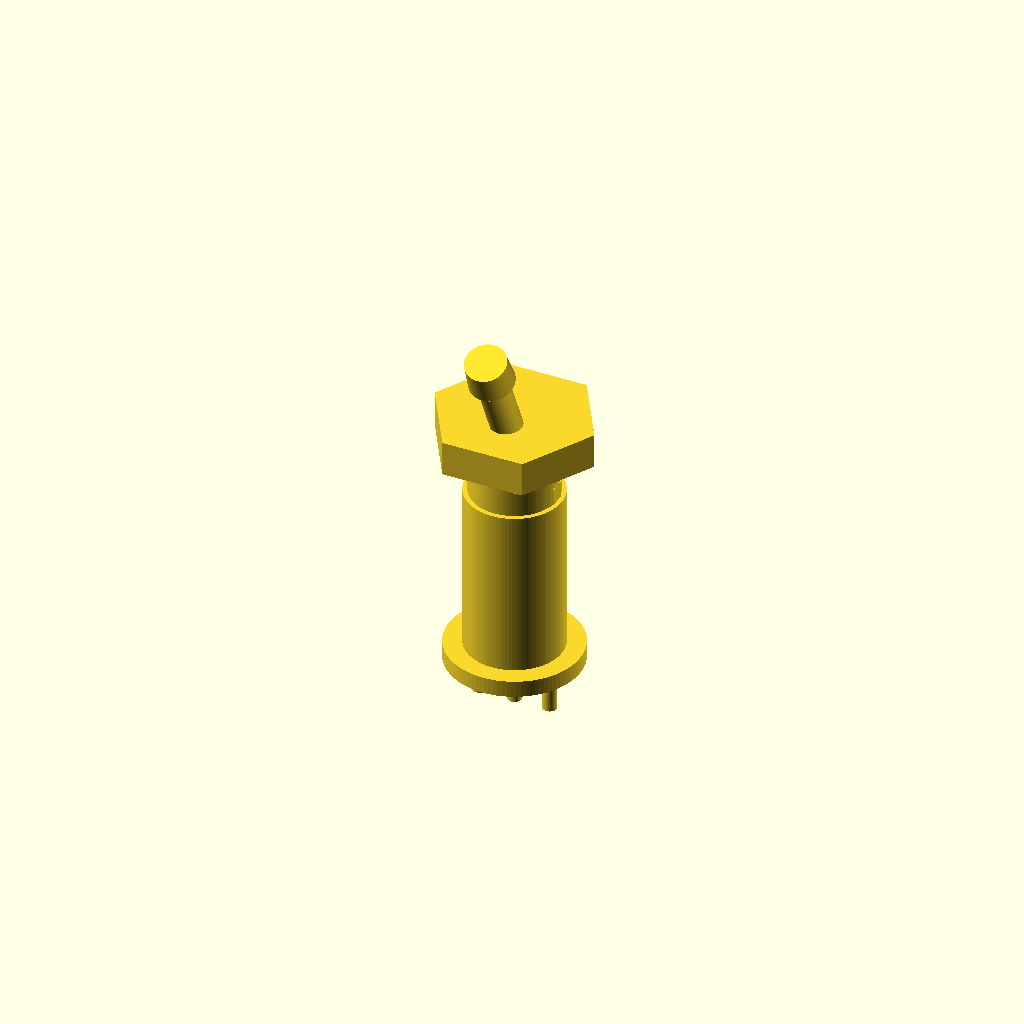
Cell 1: the model at its default parameters.
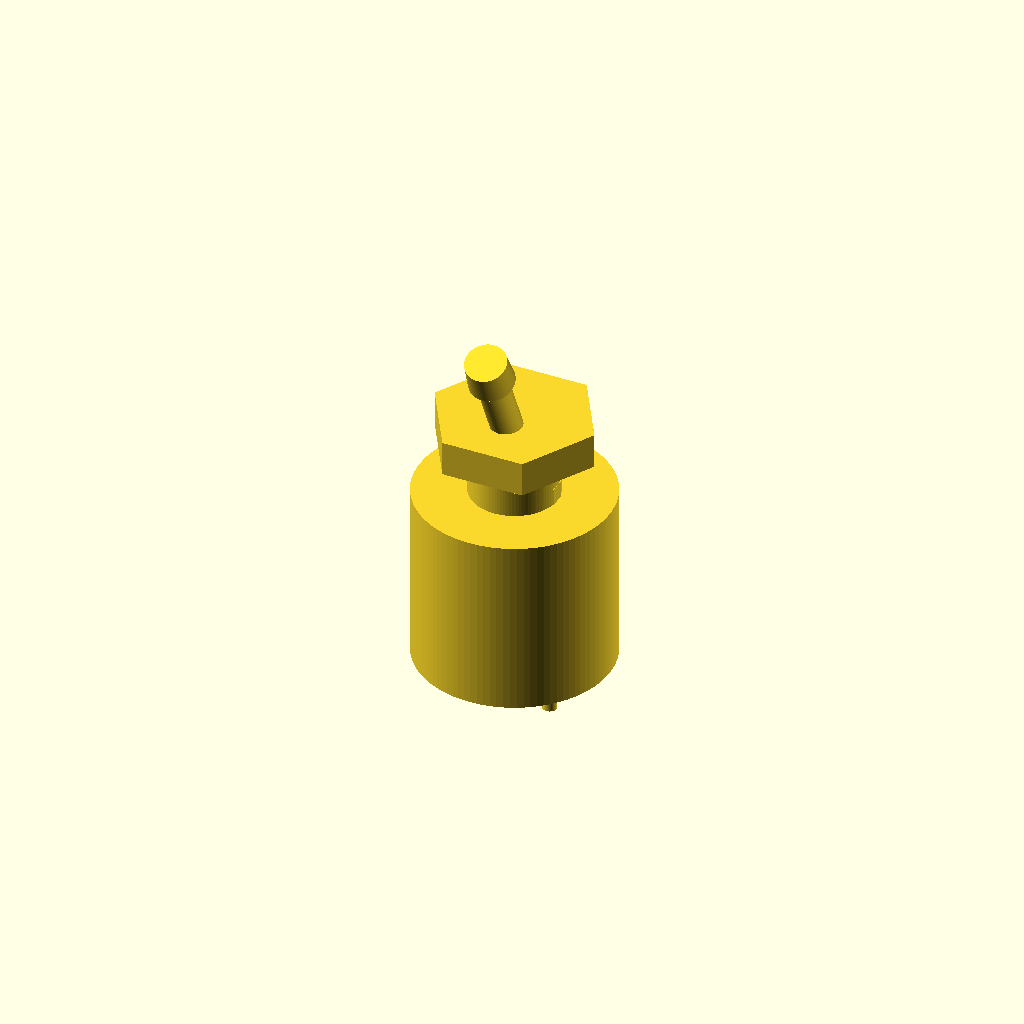
Cell 2: the same model with body_diameter = 13.72.
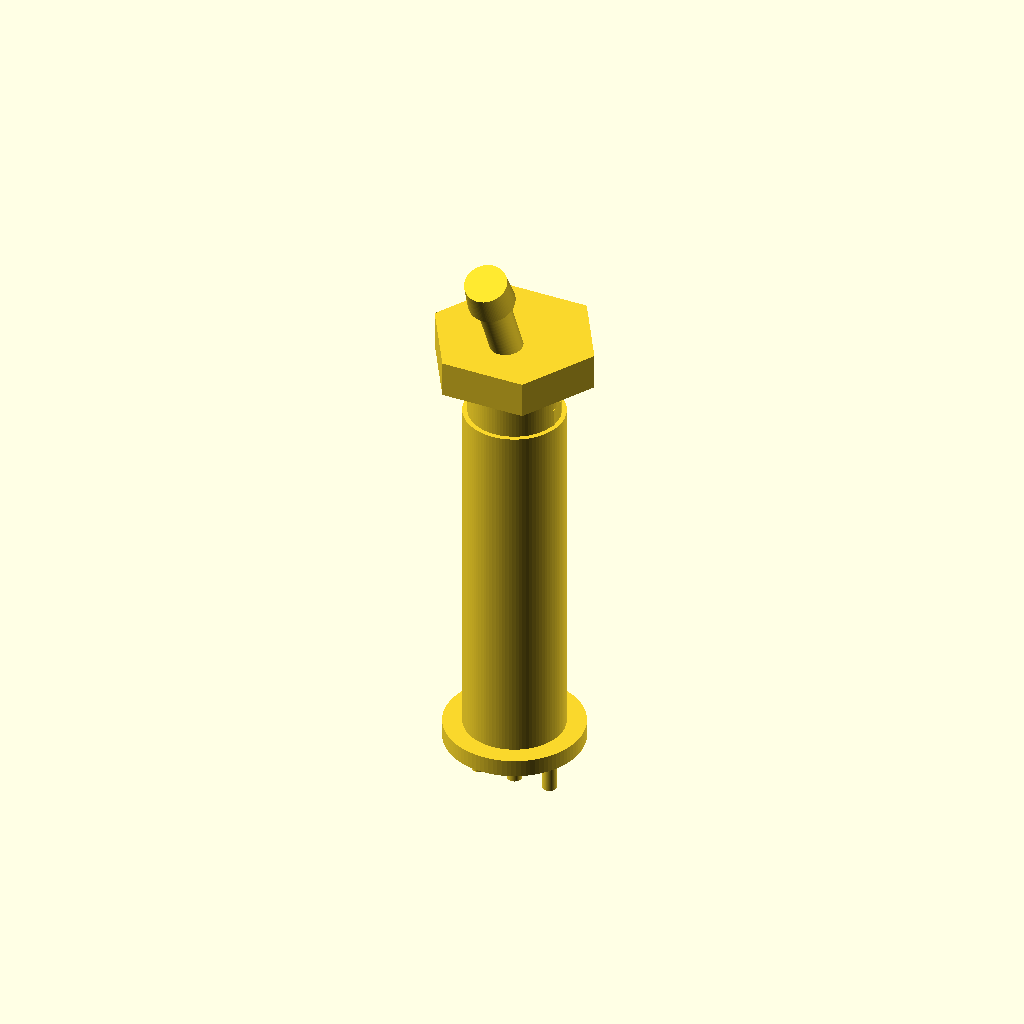
Cell 3: the same model with body_height = 25.4.
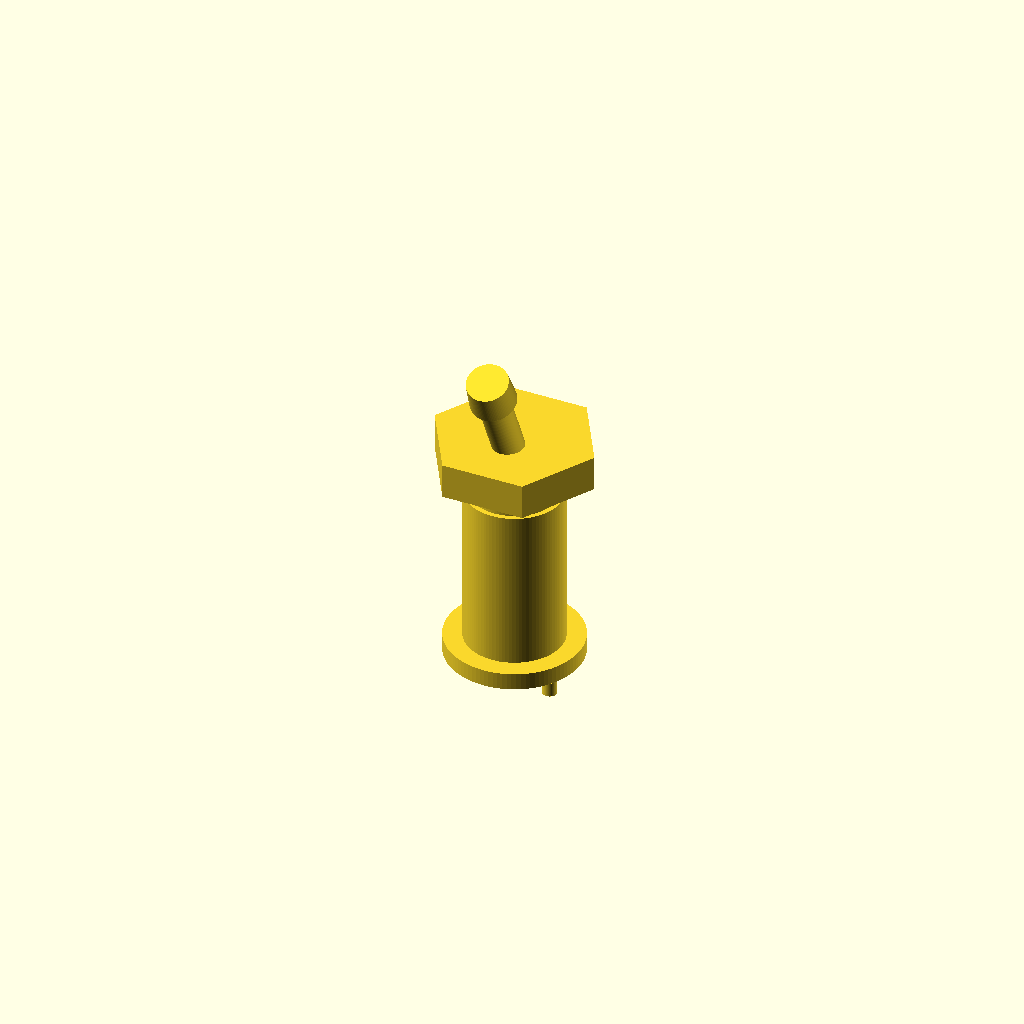
Cell 4: the same model with overlap = 1.2.
One fixed orthographic camera (rotation 55°, 0°, 25°; colour scheme Cornfield) for every cell.
OpenSCAD source file results/nopscadlib/ablations/no_retrieval/scad/toggle__CK7105.scad:
$fn = 96;

// Toggle switch: main body must be 6.86mm diameter and 12.7mm tall
body_diameter = 6.86;   // mm
body_height   = 12.7;   // mm

// General
overlap = 0.6;          // mm (intentional interpenetration to ensure one connected solid)

// Lever / actuator (more toggle-like)
lever_diameter = 2.2;   // mm
lever_height   = 9.0;   // mm (above bushing)
lever_tip_d    = 3.2;   // mm
lever_tip_h    = 2.2;   // mm
lever_tilt_deg = 25;    // degrees

// Mounting bushing (threaded look)
bushing_diameter = 6.2; // mm
bushing_height   = 4.5; // mm above body

// Hex nut + washer
washer_outer_d = 9.0;   // mm
washer_thk     = 0.8;   // mm
nut_flat_d     = 10.0;  // mm across flats (approx)
nut_thk        = 2.5;   // mm

// Bottom base + terminals
base_flange_d = 9.5;    // mm
base_flange_t = 1.2;    // mm

pin_count    = 3;
pin_diameter = 1.0;     // mm
pin_length   = 4.0;     // mm
pin_spacing  = 2.54;    // mm

// Anti-rotation tab on bushing
tab_w = 1.2;
tab_t = 0.6;
tab_h = 1.2;

// Helpers
module hex_prism(af, h, center=true) {
    r = af / (2*cos(30)); // across flats -> circumradius
    cylinder(r=r, h=h, $fn=6, center=center);
}

module toggle_lever(shaft_d, shaft_h, tip_d, tip_h, tilt_deg) {
    // Build lever along +Z, then tilt about X at its base plane (z=0)
    rotate([tilt_deg, 0, 0])
        union() {
            // Shaft
            translate([0,0, shaft_h/2])
                cylinder(d=shaft_d, h=shaft_h, center=true);

            // Tip/knob
            translate([0,0, shaft_h + tip_h/2 - overlap])
                cylinder(d1=tip_d, d2=tip_d*0.9, h=tip_h, center=true);

            // Small collar at base to read more like a toggle actuator
            collar_d = shaft_d * 1.6;
            collar_h = 1.2;
            translate([0,0, collar_h/2 - overlap])
                cylinder(d=collar_d, h=collar_h, center=true);
        }
}

module toggle_switch() {
    // Z reference: body centered at Z=0
    body_top =  body_height/2;
    body_bot = -body_height/2;

    // Stack above body (all computed from dimensions)
    bushing_z   = body_top + bushing_height/2 - overlap;
    bushing_top = body_top + bushing_height - overlap;

    washer_z   = bushing_top + washer_thk/2 - overlap;
    washer_top = bushing_top + washer_thk - overlap;

    nut_z   = washer_top + nut_thk/2 - overlap;
    nut_top = washer_top + nut_thk - overlap;

    // Lever base sits on top of bushing (with overlap)
    lever_base_z = bushing_top - overlap;

    // Stack below body
    flange_z   = body_bot - base_flange_t/2 + overlap;
    flange_bot = body_bot - base_flange_t + overlap;

    pin_z = flange_bot - pin_length/2 + overlap;

    union() {
        // Main body (required dimensions)
        cylinder(d=body_diameter, h=body_height, center=true);

        // Bottom flange (fused)
        translate([0,0,flange_z])
            cylinder(d=base_flange_d, h=base_flange_t, center=true);

        // Mounting bushing (fused)
        translate([0,0,bushing_z])
            cylinder(d=bushing_diameter, h=bushing_height, center=true);

        // Washer (solid)
        translate([0,0,washer_z])
            cylinder(d=washer_outer_d, h=washer_thk, center=true);

        // Hex nut (solid)
        translate([0,0,nut_z])
            hex_prism(nut_flat_d, nut_thk, center=true);

        // Anti-rotation tab on bushing (fused)
        translate([bushing_diameter/2 - tab_t/2, 0, body_top + tab_h/2])
            cube([tab_t, tab_w, tab_h], center=true);

        // Toggle lever (tilted, connected at bushing top)
        translate([0,0,lever_base_z])
            toggle_lever(lever_diameter, lever_height, lever_tip_d, lever_tip_h, lever_tilt_deg);

        // Terminal pins (fused to flange)
        for (i = [0:pin_count-1]) {
            x = (i - (pin_count-1)/2) * pin_spacing;
            translate([x, 0, pin_z])
                cylinder(d=pin_diameter, h=pin_length, center=true);
        }
    }
}

toggle_switch();
Customizer parameters (derived from the source; name, type, default, range or options):
body_diameter: number, default 6.86
body_height: number, default 12.7
overlap: number, default 0.6
lever_diameter: number, default 2.2
lever_height: number, default 9
lever_tip_d: number, default 3.2
lever_tip_h: number, default 2.2
lever_tilt_deg: number, default 25
bushing_diameter: number, default 6.2
bushing_height: number, default 4.5
washer_outer_d: number, default 9
washer_thk: number, default 0.8
nut_flat_d: number, default 10
nut_thk: number, default 2.5
base_flange_d: number, default 9.5
base_flange_t: number, default 1.2
pin_count: number, default 3
pin_diameter: number, default 1
pin_length: number, default 4
pin_spacing: number, default 2.54
tab_w: number, default 1.2
tab_t: number, default 0.6
tab_h: number, default 1.2
